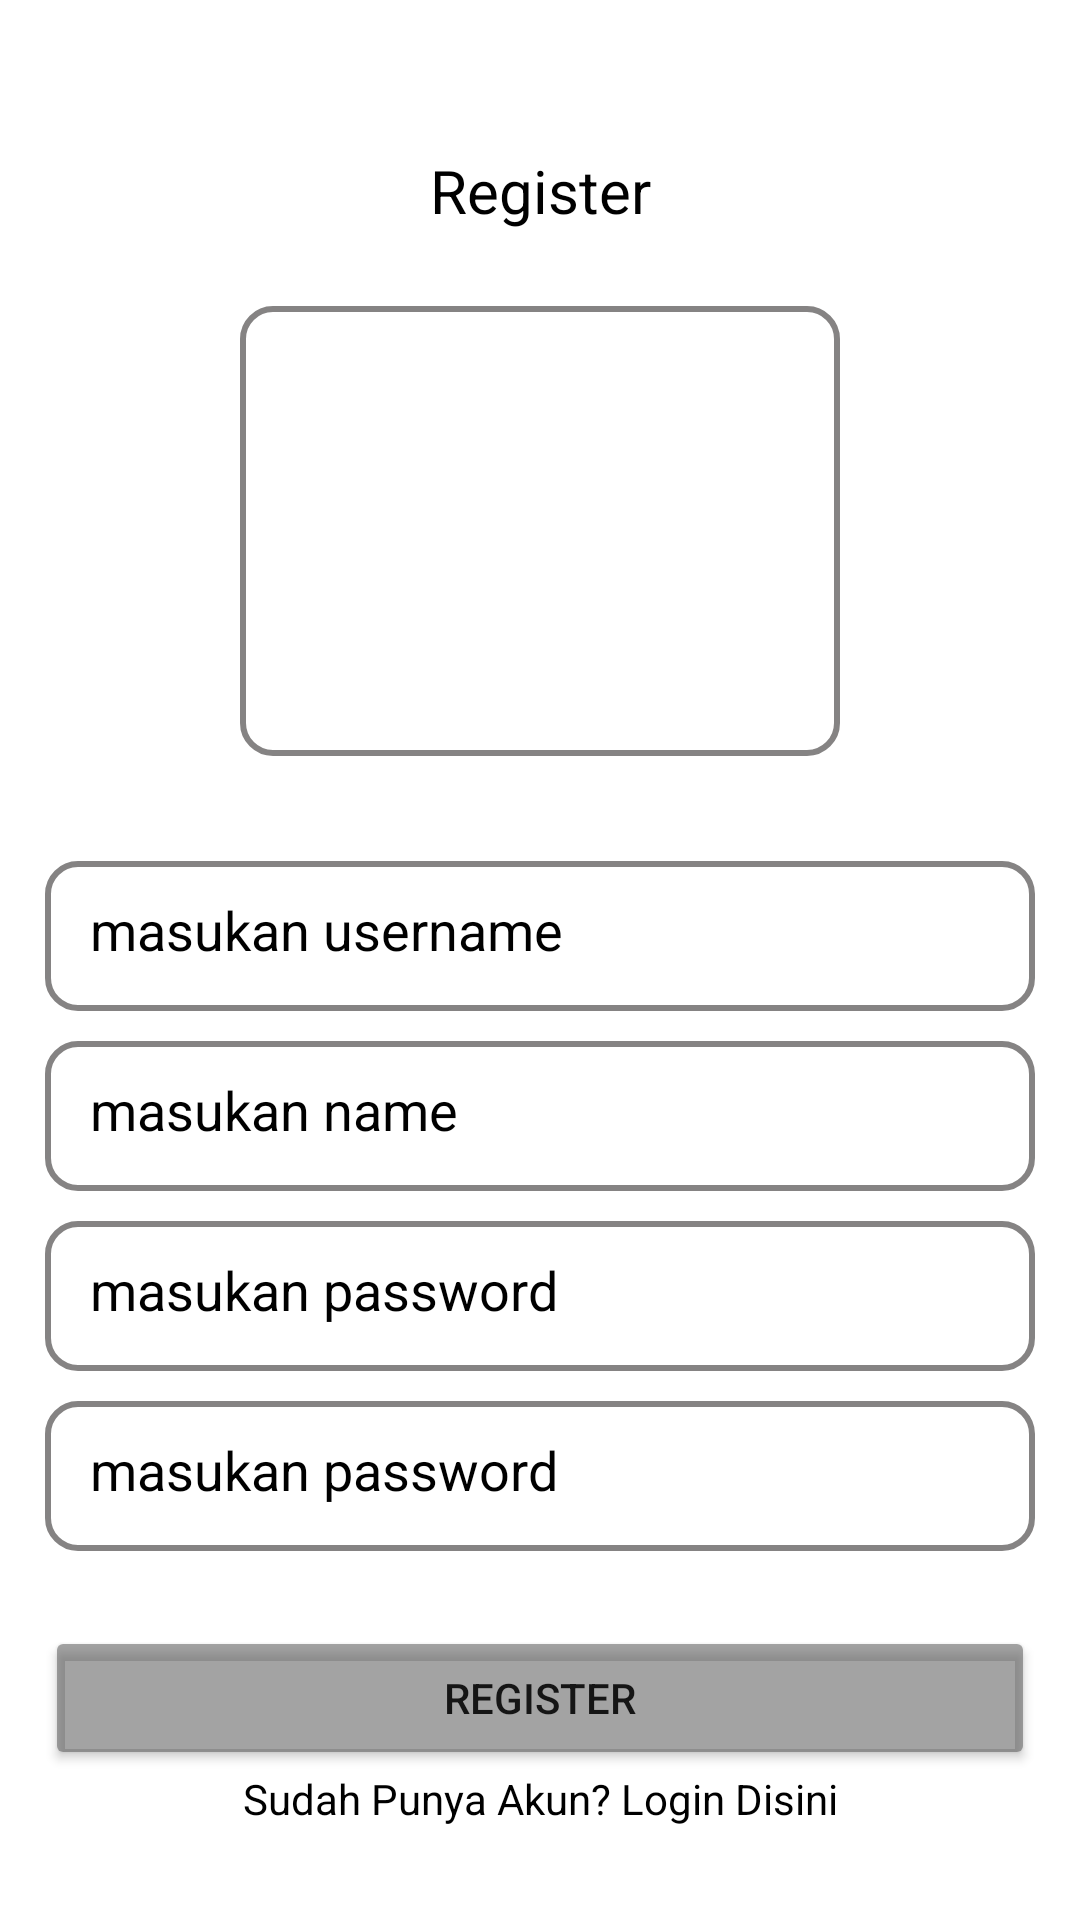

Android layout source for this screen:
<!-- AndroidManifest.xml: application theme Theme.ApplikasiNote -->
<!-- res/layout/fragment_register.xml -->
<?xml version="1.0" encoding="utf-8"?>
<androidx.constraintlayout.widget.ConstraintLayout xmlns:android="http://schemas.android.com/apk/res/android"
    xmlns:app="http://schemas.android.com/apk/res-auto"
    xmlns:tools="http://schemas.android.com/tools"
    android:layout_width="match_parent"
    android:layout_height="match_parent"
    tools:context=".view.fragment.RegisterFragment">

    <TextView
        android:id="@+id/textView"
        android:layout_width="wrap_content"
        android:layout_height="wrap_content"
        android:text="Register"
        android:textSize="20sp"
        android:layout_marginTop="50dp"
        android:textColor="@color/black"
        app:layout_constraintEnd_toEndOf="parent"
        app:layout_constraintStart_toStartOf="parent"
        app:layout_constraintTop_toTopOf="parent"
        tools:ignore="MissingConstraints" />

    <ImageView
        android:id="@+id/imageView"
        android:layout_width="200dp"
        android:background="@drawable/custom_draw_3"
        android:layout_height="150dp"
        android:layout_marginTop="25dp"
        app:layout_constraintEnd_toEndOf="parent"
        app:layout_constraintStart_toStartOf="parent"
        app:layout_constraintTop_toBottomOf="@+id/textView"
        tools:ignore="ContentDescription,MissingConstraints" />

    <EditText
        android:id="@+id/masukan_username_register"
        android:layout_width="match_parent"
        android:layout_height="50dp"
        android:padding="15dp"
        android:background="@drawable/custom_draw_3"
        android:textColorHint="@color/black"
        android:layout_marginStart="15dp"
        android:layout_marginEnd="15dp"
        android:layout_marginTop="35dp"
        android:hint="masukan username"
        app:layout_constraintEnd_toEndOf="parent"
        app:layout_constraintStart_toStartOf="parent"
        app:layout_constraintTop_toBottomOf="@+id/imageView"
        tools:ignore="Autofill,MissingConstraints,TextFields" />

    <EditText
        android:id="@+id/masukan_name_register"
        android:layout_width="match_parent"
        android:layout_height="50dp"
        android:padding="15dp"
        android:layout_marginTop="10dp"
        android:background="@drawable/custom_draw_3"
        android:textColorHint="@color/black"
        android:hint="masukan name"
        android:layout_marginEnd="15dp"
        android:layout_marginStart="15dp"
        app:layout_constraintEnd_toEndOf="parent"
        app:layout_constraintStart_toStartOf="parent"
        app:layout_constraintTop_toBottomOf="@+id/masukan_username_register"
        tools:ignore="Autofill,MissingConstraints,TextFields" />

    <EditText
        android:id="@+id/masukan_password_register"
        android:layout_width="match_parent"
        android:layout_height="50dp"
        android:padding="15dp"
        android:layout_marginTop="10dp"
        android:background="@drawable/custom_draw_3"
        android:textColorHint="@color/black"
        android:hint="masukan password"
        android:layout_marginEnd="15dp"
        android:layout_marginStart="15dp"
        app:layout_constraintEnd_toEndOf="parent"
        app:layout_constraintStart_toStartOf="parent"
        app:layout_constraintTop_toBottomOf="@+id/masukan_name_register"
        tools:ignore="Autofill,MissingConstraints,TextFields" />

    <EditText
        android:id="@+id/masukan_konfirmasi_password_register"
        android:layout_width="match_parent"
        android:layout_height="50dp"
        android:padding="15dp"
        android:layout_marginTop="10dp"
        android:background="@drawable/custom_draw_3"
        android:textColorHint="@color/black"
        android:hint="masukan password"
        android:layout_marginEnd="15dp"
        android:layout_marginStart="15dp"
        app:layout_constraintEnd_toEndOf="parent"
        app:layout_constraintStart_toStartOf="parent"
        app:layout_constraintTop_toBottomOf="@+id/masukan_password_register"
        tools:ignore="Autofill,MissingConstraints,TextFields" />

    <Button
        android:id="@+id/btn_regist"
        android:layout_width="match_parent"
        android:layout_height="wrap_content"
        android:layout_marginBottom="50dp"
        android:layout_marginEnd="15dp"
        android:layout_marginStart="15dp"
        android:text="Register"
        android:backgroundTint="#8A555555"
        app:layout_constraintBottom_toBottomOf="parent"
        app:layout_constraintEnd_toEndOf="parent"
        app:layout_constraintStart_toStartOf="parent"
        tools:ignore="MissingConstraints" />

    <TextView
        android:id="@+id/sudah_punya_akun"
        android:layout_width="match_parent"
        android:layout_height="wrap_content"
        android:text="Sudah Punya Akun? Login Disini"
        android:textColor="@color/black"
        android:gravity="center_horizontal"
        app:layout_constraintTop_toBottomOf="@+id/btn_regist"
        tools:ignore="HardcodedText,MissingConstraints" />

</androidx.constraintlayout.widget.ConstraintLayout>
<!-- resources referenced by this layout -->
<resources>
  <!-- drawable custom_draw_3 (drawable) -->
  <?xml version="1.0" encoding="utf-8"?>
  <shape xmlns:android="http://schemas.android.com/apk/res/android">
  
      
      <solid android:color="@color/white"/>
  
      
      <corners android:radius="10dp"/>
  
      
      <stroke
          android:color="#858383"
          android:width="2dp"/>
  
  </shape>
  <style name="Theme.ApplikasiNote" parent="Theme.MaterialComponents.DayNight.NoActionBar">
          
          <item name="colorPrimary">@color/purple_500</item>
          <item name="colorPrimaryVariant">@color/purple_700</item>
          <item name="colorOnPrimary">@color/white</item>
          
          <item name="colorSecondary">@color/teal_200</item>
          <item name="colorSecondaryVariant">@color/teal_700</item>
          <item name="colorOnSecondary">@color/black</item>
          
          <item name="android:statusBarColor" tools:targetApi="l">?attr/colorPrimaryVariant</item>
          
      </style>
  <!-- not gathered from this repository: default colours our renderer supplied (Android Studio template values) -->
  <color name="purple_500">#FF6200EE</color>
  <color name="purple_700">#FF3700B3</color>
  <color name="teal_200">#FF03DAC5</color>
  <color name="teal_700">#FF018786</color>
  <color name="black">#FF000000</color>
  <color name="white">#FFFFFFFF</color>
</resources>
